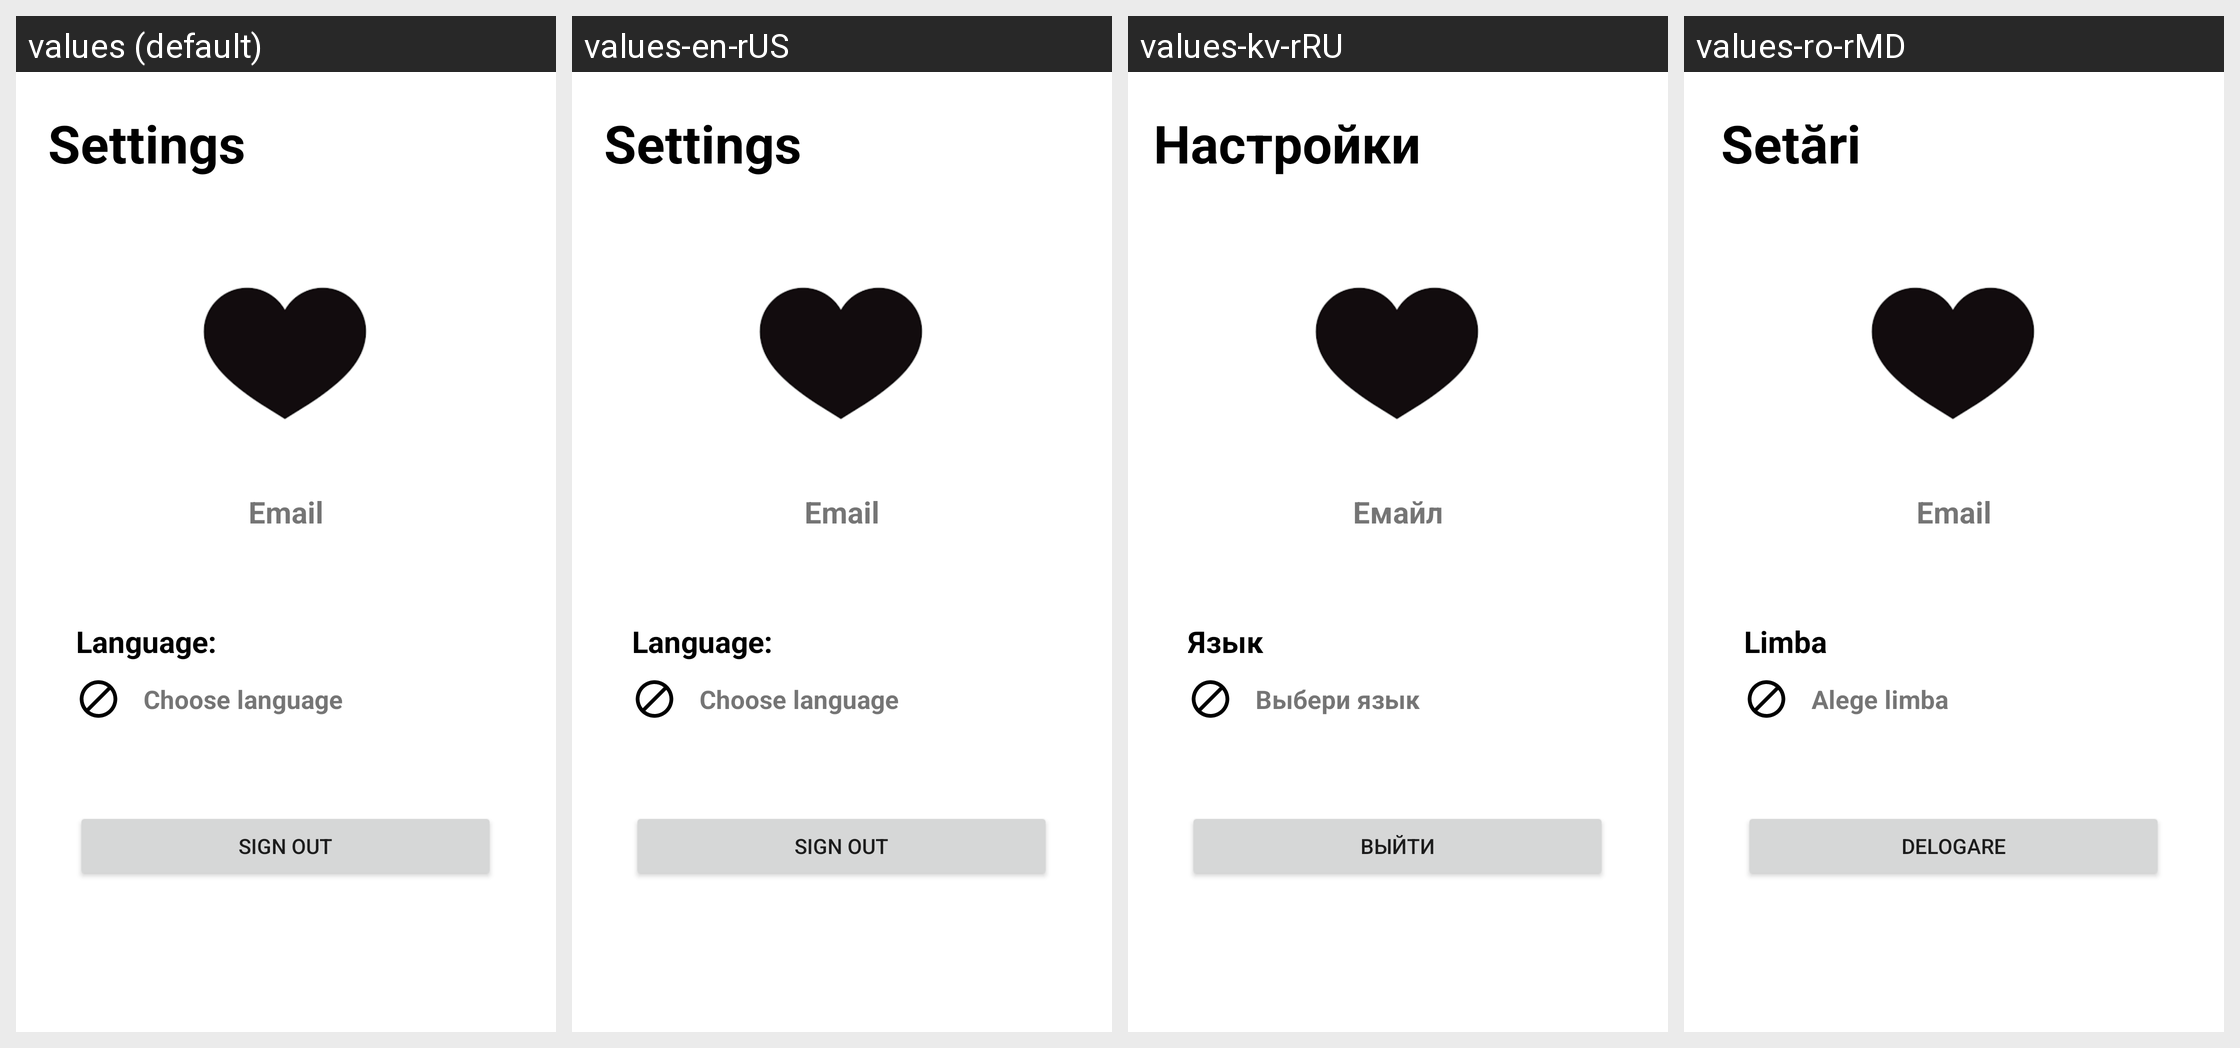

Here is an Android app screen in its default locale and in the app's own translations. Write out the translated-string differences for the strings that appear on this screen.
Android screen res/layout/fragment_settings.xml rendered under 4 locales, left to right: values (default), values-en-rUS, values-kv-rRU, values-ro-rMD. Device: Nexus 5 (rendered at 1080×1920; each locale shown at half size, 540×960, under a caption strip naming it); theme Theme.BookUp.
Strings drawn on this screen, with the default value and each locale's value (text and hints the layout hard-codes, and strings that could not be matched under every locale, appear in the picture but are not listed):

Settings
  values: Settings
  values-en-rUS: Settings
  values-kv-rRU: Настройки
  values-ro-rMD: Setări

Email
  values: Email
  values-en-rUS: Email
  values-kv-rRU: Емайл
  values-ro-rMD: Email  [not translated; the default value is used]

Language
  values: Language:
  values-en-rUS: Language:
  values-kv-rRU: Язык
  values-ro-rMD: Limba

ChooseLanguage
  values: Choose language
  values-en-rUS: Choose language
  values-kv-rRU: Выбери язык
  values-ro-rMD: Alege limba

sign_out
  values: Sign Out
  values-en-rUS: Sign Out
  values-kv-rRU: Выйти
  values-ro-rMD: Delogare
